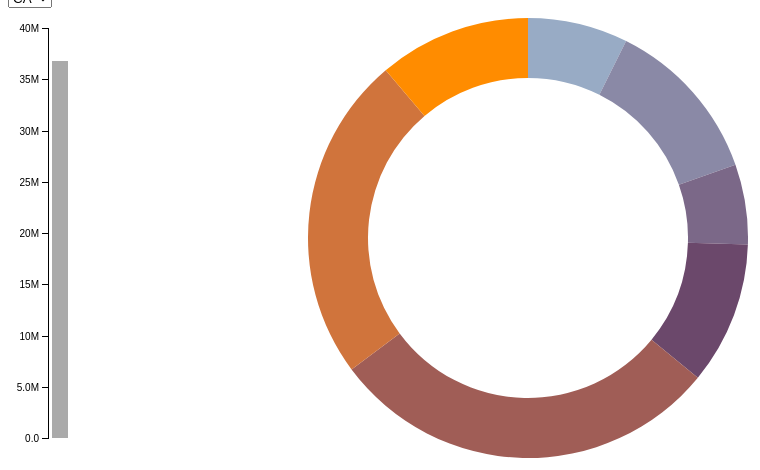
D3 v5 page, settled after 360 driven frames (6 s of simulated time); the page loaded 1 data file(s).



var dispatch = d3.dispatch("load", "statechange");

var groups = [
  "Under 5 Years",
  "5 to 13 Years",
  "14 to 17 Years",
  "18 to 24 Years",
  "25 to 44 Years",
  "45 to 64 Years",
  "65 Years and Over"
];

//d3.json('data/data.json', function(error, states) {
	d3.csv('data.csv').then(type).then( function(states) {
  var stateById = d3.map(); // create map object fir id and its value
  states.forEach(function(d) { stateById.set(d.id, d); });
  dispatch.call("load", this, stateById);
  dispatch.call("statechange", this, stateById.get("CA")); // call all event registed as "statechange" namespace and pass init "CA" 
});

// A drop-down menu for selecting a state; uses the "menu" namespace.
dispatch.on("load.menu", function(stateById) {
  var select = d3.select("body")
    .append("div")
    .append("select")
      .on("change", function() { // .on = listen for select tag
      	dispatch.call("statechange", this, stateById.get(this.value)); // add event statechange to select tag change
      	 });

  select.selectAll("option")
      .data(stateById.values())
    .enter().append("option")
      .attr("value", function(d) { return d.id; })
      .text(function(d) { return d.id; });

  dispatch.on("statechange.menu", function(state) {
    select.property("value", state.id);
  });
});

// A bar chart to show total population; uses the "bar" namespace.
dispatch.on("load.bar", function(stateById) {
  var margin = {top: 20, right: 20, bottom: 30, left: 40},
      width = 80 - margin.left - margin.right,
      height = 460 - margin.top - margin.bottom;

  var y = d3.scaleLinear()
      .domain([0, d3.max(stateById.values(), function(d) { return d.total; })])
      .rangeRound([height, 0])
      .nice();

  var yAxis = d3.axisLeft(y)
      .tickFormat(d3.format(".2s"));

  var svg = d3.select("body").append("svg")
      .attr("width", width + margin.left + margin.right)
      .attr("height", height + margin.top + margin.bottom)
    .append("g")
      .attr("transform", "translate(" + margin.left + "," + margin.top + ")");

  svg.append("g")
      .attr("class", "y axis")
      .call(yAxis);

  var rect = svg.append("rect")
      .attr("x", 4)
      .attr("width", width - 4)
      .attr("y", height)
      .attr("height", 0)
      .style("fill", "#aaa");

  dispatch.on("statechange.bar", function(d) {
    rect.transition()
        .attr("y", y(d.total))
        .attr("height", y(0) - y(d.total));
  });
});

// A pie chart to show population by age group; uses the "pie" namespace.
dispatch.on("load.pie", function(stateById) {
  var width = 880,
      height = 460,
      radius = Math.min(width, height) / 2;

  var color = d3.scaleOrdinal()
      .domain(groups)
      .range(["#98abc5", "#8a89a6", "#7b6888", "#6b486b", "#a05d56", "#d0743c", "#ff8c00"]);

  var arc = d3.arc()
      .outerRadius(radius - 10)
      .innerRadius(radius - 70);

  var pie = d3.pie()
      .sort(null);

  var svg = d3.select("body").append("svg")
      .attr("width", width)
      .attr("height", height)
    .append("g")
      .attr("transform", "translate(" + width / 2 + "," + height / 2 + ")");

  var path = svg.selectAll("path")
      .data(groups)
    .enter().append("path")
      .style("fill", color)
      .each(function() { this._current = {startAngle: 0, endAngle: 0}; });

  dispatch.on("statechange.pie", function(d) {
    path.data(pie.value(function(g) { return d[g]; })(groups)).transition()
        .attrTween("d", function(d) {
          var interpolate = d3.interpolate(this._current, d);
          this._current = interpolate(0);
          return function(t) {
            return arc(interpolate(t));
          };
        });
  });
});

// Coerce population counts to numbers and compute total per state.
function type(d) {
  d.forEach(function(e){
  	e.total = d3.sum(groups, function(k) { return e[k] = +e[k]; });
  	console.log(e.total);
  	return e;});
  return d;
}



### data: data.csv
id, Under 5 Years, 5 to 13 Years, 14 to 17 Years, 18 to 24 Years, 25 to 44 Years, 45 to 64 Years, 65 Years and Over
AL, 310504, 552339, 259034, 450818, 1231572, 1215966, 641667
AK, 52083, 85640, 42153, 74257, 198724, 183159, 50277
AZ, 515910, 828669, 362642, 601943, 1804762, 1523681, 862573
AR, 202070, 343207, 157204, 264160, 754420, 727124, 407205
CA, 2704659, 4499890, 2159981, 3853788, 10604510, 8819342, 4114496
CO, 358280, 587154, 261701, 466194, 1464939, 1290094, 511094
CT, 211637, 403658, 196918, 325110, 916955, 968967, 478007
DE, 59319, 99496, 47414, 84464, 230183, 230528, 121688
DC, 36352, 50439, 25225, 75569, 193557, 140043, 70648
FL, 1140516, 1938695, 925060, 1607297, 4782119, 4746856, 3187797
GA, 740521, 1250460, 557860, 919876, 2846985, 2389018, 981024
HI, 87207, 134025, 64011, 124834, 356237, 331817, 190067
ID, 121746, 201192, 89702, 147606, 406247, 375173, 182150
IL, 894368, 1558919, 725973, 1311479, 3596343, 3239173, 1575308
IN, 443089, 780199, 361393, 605863, 1724528, 1647881, 813839
IA, 201321, 345409, 165883, 306398, 750505, 788485, 444554
KS, 202529, 342134, 155822, 293114, 728166, 713663, 366706
KY, 284601, 493536, 229927, 381394, 1179637, 1134283, 565867
LA, 310716, 542341, 254916, 471275, 1162463, 1128771, 540314
ME, 71459, 133656, 69752, 112682, 331809, 397911, 199187
MD, 371787, 651923, 316873, 543470, 1556225, 1513754, 679565
MA, 383568, 701752, 341713, 665879, 1782449, 1751508, 871098
MI, 625526, 1179503, 585169, 974480, 2628322, 2706100, 1304322
MN, 358471, 606802, 289371, 507289, 1416063, 1391878, 650519
MS, 220813, 371502, 174405, 305964, 764203, 730133, 371598
MO, 399450, 690476, 331543, 560463, 1569626, 1554812, 805235
MT, 61114, 106088, 53156, 95232, 236297, 278241, 137312
NE, 132092, 215265, 99638, 186657, 457177, 451756, 240847
NV, 199175, 325650, 142976, 212379, 769913, 653357, 296717
NH, 75297, 144235, 73826, 119114, 345109, 388250, 169978
NJ, 557421, 1011656, 478505, 769321, 2379649, 2335168, 1150941
NM, 148323, 241326, 112801, 203097, 517154, 501604, 260051
NY, 1208495, 2141490, 1058031, 1999120, 5355235, 5120254, 2607672
NC, 652823, 1097890, 492964, 883397, 2575603, 2380685, 1139052
ND, 41896, 67358, 33794, 82629, 154913, 166615, 94276
OH, 743750, 1340492, 646135, 1081734, 3019147, 3083815, 1570837
OK, 266547, 438926, 200562, 369916, 957085, 918688, 490637
OR, 243483, 424167, 199925, 338162, 1044056, 1036269, 503998
PA, 737462, 1345341, 679201, 1203944, 3157759, 3414001, 1910571
RI, 60934, 111408, 56198, 114502, 277779, 282321, 147646
SC, 303024, 517803, 245400, 438147, 1193112, 1186019, 596295
SD, 58566, 94438, 45305, 82869, 196738, 210178, 116100
TN, 416334, 725948, 336312, 550612, 1719433, 1646623, 819626
TX, 2027307, 3277946, 1420518, 2454721, 7017731, 5656528, 2472223
UT, 268916, 413034, 167685, 329585, 772024, 538978, 246202
VT, 32635, 62538, 33757, 61679, 155419, 188593, 86649
VA, 522672, 887525, 413004, 768475, 2203286, 2033550, 940577
WA, 433119, 750274, 357782, 610378, 1850983, 1762811, 783877
WV, 105435, 189649, 91074, 157989, 470749, 514505, 285067
WI, 362277, 640286, 311849, 553914, 1487457, 1522038, 750146
WY, 38253, 60890, 29314, 53980, 137338, 147279, 65614v